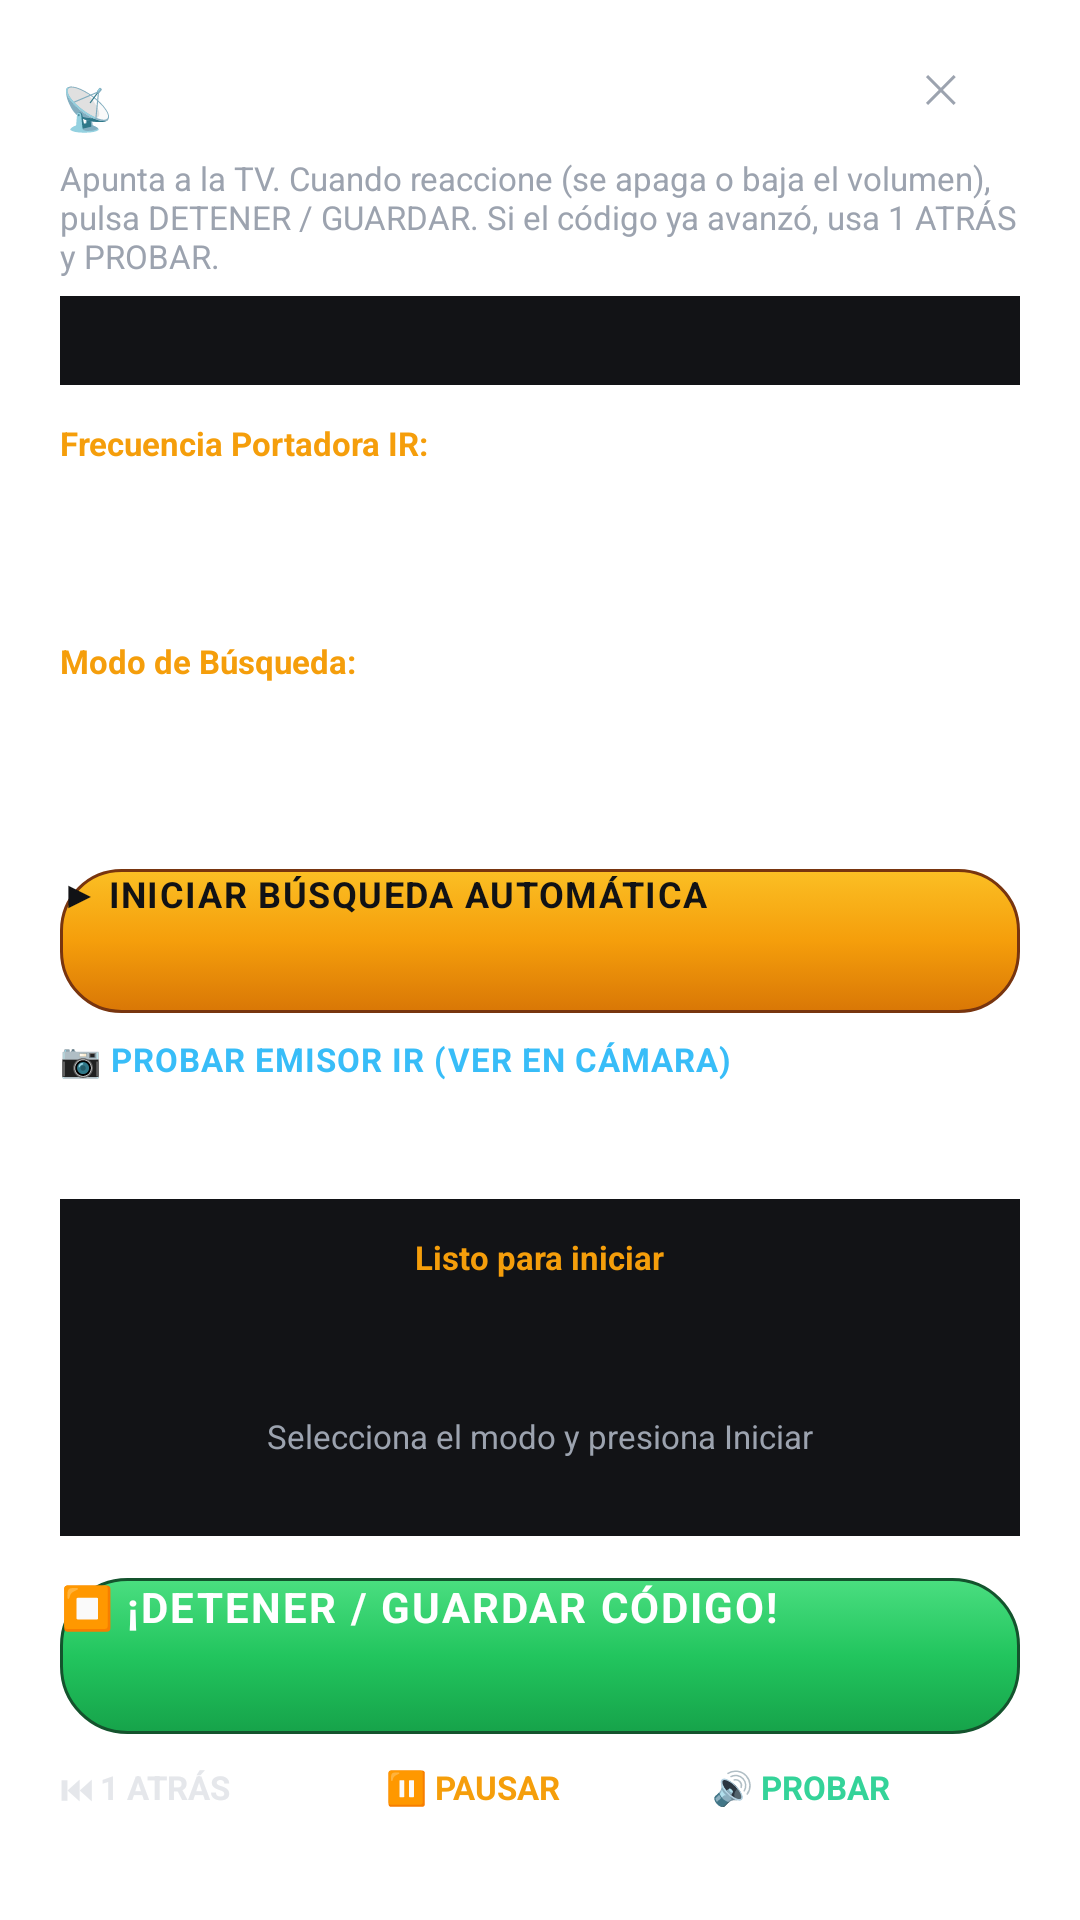

The Android layout XML behind this screen, and the referenced resources:
<!-- AndroidManifest.xml: application theme Theme.Mandix -->
<!-- res/layout/dialog_auto_scan.xml -->
<?xml version="1.0" encoding="utf-8"?>
<LinearLayout xmlns:android="http://schemas.android.com/apk/res/android"
    android:layout_width="match_parent"
    android:layout_height="wrap_content"
    android:orientation="vertical"
    android:background="@drawable/bg_remote_chassis"
    android:padding="20dp">

    
    <LinearLayout
        android:layout_width="match_parent"
        android:layout_height="wrap_content"
        android:gravity="center_vertical"
        android:orientation="horizontal">

        <TextView
            android:layout_width="0dp"
            android:layout_height="wrap_content"
            android:layout_weight="1"
            android:text="@string/scan_title"
            android:textColor="@color/white"
            android:textSize="14sp"
            android:textStyle="bold"
            android:letterSpacing="0.05" />

        <androidx.appcompat.widget.AppCompatButton
            android:id="@+id/btnCancelScan"
            android:layout_width="32dp"
            android:layout_height="32dp"
            android:background="@drawable/btn_remote_dark_pill"
            android:text="✕"
            android:textSize="13sp"
            android:textColor="#9CA3AF"
            android:padding="0dp" />
    </LinearLayout>

    <TextView
        android:layout_width="wrap_content"
        android:layout_height="wrap_content"
        android:text="@string/scan_subtitle"
        android:textColor="#9CA3AF"
        android:textSize="11sp" />

    <TextView
        android:id="@+id/tvScanHwInfo"
        android:layout_width="match_parent"
        android:layout_height="wrap_content"
        android:layout_marginTop="6dp"
        android:background="#121316"
        android:padding="8dp"
        android:text=""
        android:textColor="#9CA3AF"
        android:textSize="10sp"
        android:fontFamily="monospace" />

    
    <TextView
        android:layout_width="wrap_content"
        android:layout_height="wrap_content"
        android:layout_marginTop="12dp"
        android:text="@string/scan_freq_label"
        android:textColor="@color/amber_accent"
        android:textSize="11sp"
        android:textStyle="bold" />

    <Spinner
        android:id="@+id/spinnerFrequency"
        android:layout_width="match_parent"
        android:layout_height="44dp"
        android:layout_marginTop="4dp"
        android:background="@drawable/btn_remote_dark_pill"
        android:paddingStart="12dp"
        android:paddingEnd="12dp"
        android:theme="@style/ThemeOverlay.AppCompat.Dark" />

    
    <TextView
        android:layout_width="wrap_content"
        android:layout_height="wrap_content"
        android:layout_marginTop="10dp"
        android:text="@string/scan_mode_label"
        android:textColor="@color/amber_accent"
        android:textSize="11sp"
        android:textStyle="bold" />

    <Spinner
        android:id="@+id/spinnerScanMode"
        android:layout_width="match_parent"
        android:layout_height="44dp"
        android:layout_marginTop="4dp"
        android:background="@drawable/btn_remote_dark_pill"
        android:paddingStart="12dp"
        android:paddingEnd="12dp"
        android:theme="@style/ThemeOverlay.AppCompat.Dark" />

    
    <LinearLayout
        android:id="@+id/layoutScanControlsBefore"
        android:layout_width="match_parent"
        android:layout_height="wrap_content"
        android:layout_marginTop="14dp"
        android:orientation="vertical">

        <androidx.appcompat.widget.AppCompatButton
            android:id="@+id/btnStartScan"
            android:layout_width="match_parent"
            android:layout_height="48dp"
            android:background="@drawable/btn_remote_pill_amber"
            android:text="@string/btn_start_scan"
            android:textColor="#111215"
            android:textSize="12sp"
            android:textStyle="bold"
            android:letterSpacing="0.04" />

        
        <androidx.appcompat.widget.AppCompatButton
            android:id="@+id/btnTestCameraLed"
            android:layout_width="match_parent"
            android:layout_height="42dp"
            android:layout_marginTop="8dp"
            android:background="@drawable/btn_remote_dark_pill"
            android:text="@string/btn_test_camera"
            android:textSize="11sp"
            android:textColor="#38BDF8"
            android:textStyle="bold"
            android:letterSpacing="0.03" />
    </LinearLayout>

    
    <LinearLayout
        android:id="@+id/layoutScanProgressBox"
        android:layout_width="match_parent"
        android:layout_height="wrap_content"
        android:layout_marginTop="12dp"
        android:background="#121316"
        android:orientation="vertical"
        android:gravity="center"
        android:padding="12dp">

        <TextView
            android:id="@+id/tvScanStatus"
            android:layout_width="wrap_content"
            android:layout_height="wrap_content"
            android:text="@string/scan_ready"
            android:textColor="@color/amber_accent"
            android:textSize="11sp"
            android:textStyle="bold" />

        <TextView
            android:id="@+id/tvScanHex"
            android:layout_width="wrap_content"
            android:layout_height="wrap_content"
            android:layout_marginTop="2dp"
            android:text=""
            android:textColor="@color/white"
            android:textSize="32sp"
            android:textStyle="bold"
            android:fontFamily="monospace" />

        <TextView
            android:id="@+id/tvScanDetails"
            android:layout_width="wrap_content"
            android:layout_height="wrap_content"
            android:text="@string/scan_hint"
            android:textColor="#9CA3AF"
            android:textSize="11sp" />

        <ProgressBar
            android:id="@+id/progressBarScan"
            style="?android:attr/progressBarStyleHorizontal"
            android:layout_width="match_parent"
            android:layout_height="6dp"
            android:layout_marginTop="8dp"
            android:max="255"
            android:progress="0" />
    </LinearLayout>

    
    <androidx.appcompat.widget.AppCompatButton
        android:id="@+id/btnStopAndSave"
        android:layout_width="match_parent"
        android:layout_height="52dp"
        android:layout_marginTop="14dp"
        android:background="@drawable/btn_remote_pill_green"
        android:text="@string/btn_stop_save"
        android:textColor="@color/white"
        android:textSize="14sp"
        android:textStyle="bold"
        android:letterSpacing="0.05" />

    
    <LinearLayout
        android:layout_width="match_parent"
        android:layout_height="wrap_content"
        android:layout_marginTop="10dp"
        android:orientation="horizontal"
        android:weightSum="3">

        <androidx.appcompat.widget.AppCompatButton
            android:id="@+id/btnStepBack"
            android:layout_width="0dp"
            android:layout_height="42dp"
            android:layout_weight="1"
            android:layout_marginEnd="4dp"
            android:background="@drawable/btn_remote_dark_pill"
            android:text="@string/btn_step_back"
            android:textSize="11sp"
            android:textColor="#E5E7EB"
            android:textStyle="bold" />

        <androidx.appcompat.widget.AppCompatButton
            android:id="@+id/btnPauseResume"
            android:layout_width="0dp"
            android:layout_height="42dp"
            android:layout_weight="1"
            android:layout_marginStart="2dp"
            android:layout_marginEnd="2dp"
            android:background="@drawable/btn_remote_dark_pill"
            android:text="@string/btn_pause"
            android:textSize="11sp"
            android:textColor="@color/amber_accent"
            android:textStyle="bold" />

        <androidx.appcompat.widget.AppCompatButton
            android:id="@+id/btnTestVol"
            android:layout_width="0dp"
            android:layout_height="42dp"
            android:layout_weight="1"
            android:layout_marginStart="4dp"
            android:background="@drawable/btn_remote_dark_pill"
            android:text="@string/btn_test"
            android:textSize="11sp"
            android:textColor="#34D399"
            android:textStyle="bold" />
    </LinearLayout>

</LinearLayout>
<!-- resources referenced by this layout -->
<resources>
  <color name="amber_accent">#F59E0B</color>
  <color name="white">#FFFFFF</color>
  <!-- drawable btn_remote_pill_amber (drawable) -->
  <?xml version="1.0" encoding="utf-8"?>
  <selector xmlns:android="http://schemas.android.com/apk/res/android">
      <item android:state_pressed="true">
          <shape>
              <solid android:color="#B45309" />
              <corners android:radius="20dp" />
              <stroke android:width="1dp" android:color="#000000" />
          </shape>
      </item>
      <item>
          <shape>
              <gradient
                  android:angle="270"
                  android:startColor="#FBBF24"
                  android:centerColor="#F59E0B"
                  android:endColor="#D97706" />
              <corners android:radius="20dp" />
              <stroke android:width="1dp" android:color="#78350F" />
          </shape>
      </item>
  </selector>
  <!-- drawable btn_remote_pill_green (drawable) -->
  <?xml version="1.0" encoding="utf-8"?>
  <selector xmlns:android="http://schemas.android.com/apk/res/android">
      <item android:state_pressed="true">
          <shape>
              <solid android:color="#15803D" />
              <corners android:radius="22dp" />
              <stroke android:width="1dp" android:color="#000000" />
          </shape>
      </item>
      <item>
          <shape>
              <gradient
                  android:angle="270"
                  android:startColor="#4ADE80"
                  android:centerColor="#22C55E"
                  android:endColor="#16A34A" />
              <corners android:radius="22dp" />
              <stroke android:width="1dp" android:color="#14532D" />
          </shape>
      </item>
  </selector>
  <string name="btn_pause">⏸ PAUSAR</string>
  <string name="btn_start_scan">▶ INICIAR BÚSQUEDA AUTOMÁTICA</string>
  <string name="btn_step_back">⏮ 1 ATRÁS</string>
  <string name="btn_stop_save">⏹ ¡DETENER / GUARDAR CÓDIGO!</string>
  <string name="btn_test">🔊 PROBAR</string>
  <string name="btn_test_camera">📷 PROBAR EMISOR IR (VER EN CÁMARA)</string>
  <string name="scan_freq_label">Frecuencia Portadora IR:</string>
  <string name="scan_hint">Selecciona el modo y presiona Iniciar</string>
  <string name="scan_mode_label">Modo de Búsqueda:</string>
  <string name="scan_ready">Listo para iniciar</string>
  <string name="scan_subtitle">Apunta a la TV. Cuando reaccione (se apaga o baja el volumen), pulsa DETENER / GUARDAR. Si el código ya avanzó, usa 1 ATRÁS y PROBAR.</string>
  <string name="scan_title">📡 BÚSQUEDA AUTOMÁTICA RM-014S+</string>
</resources>
